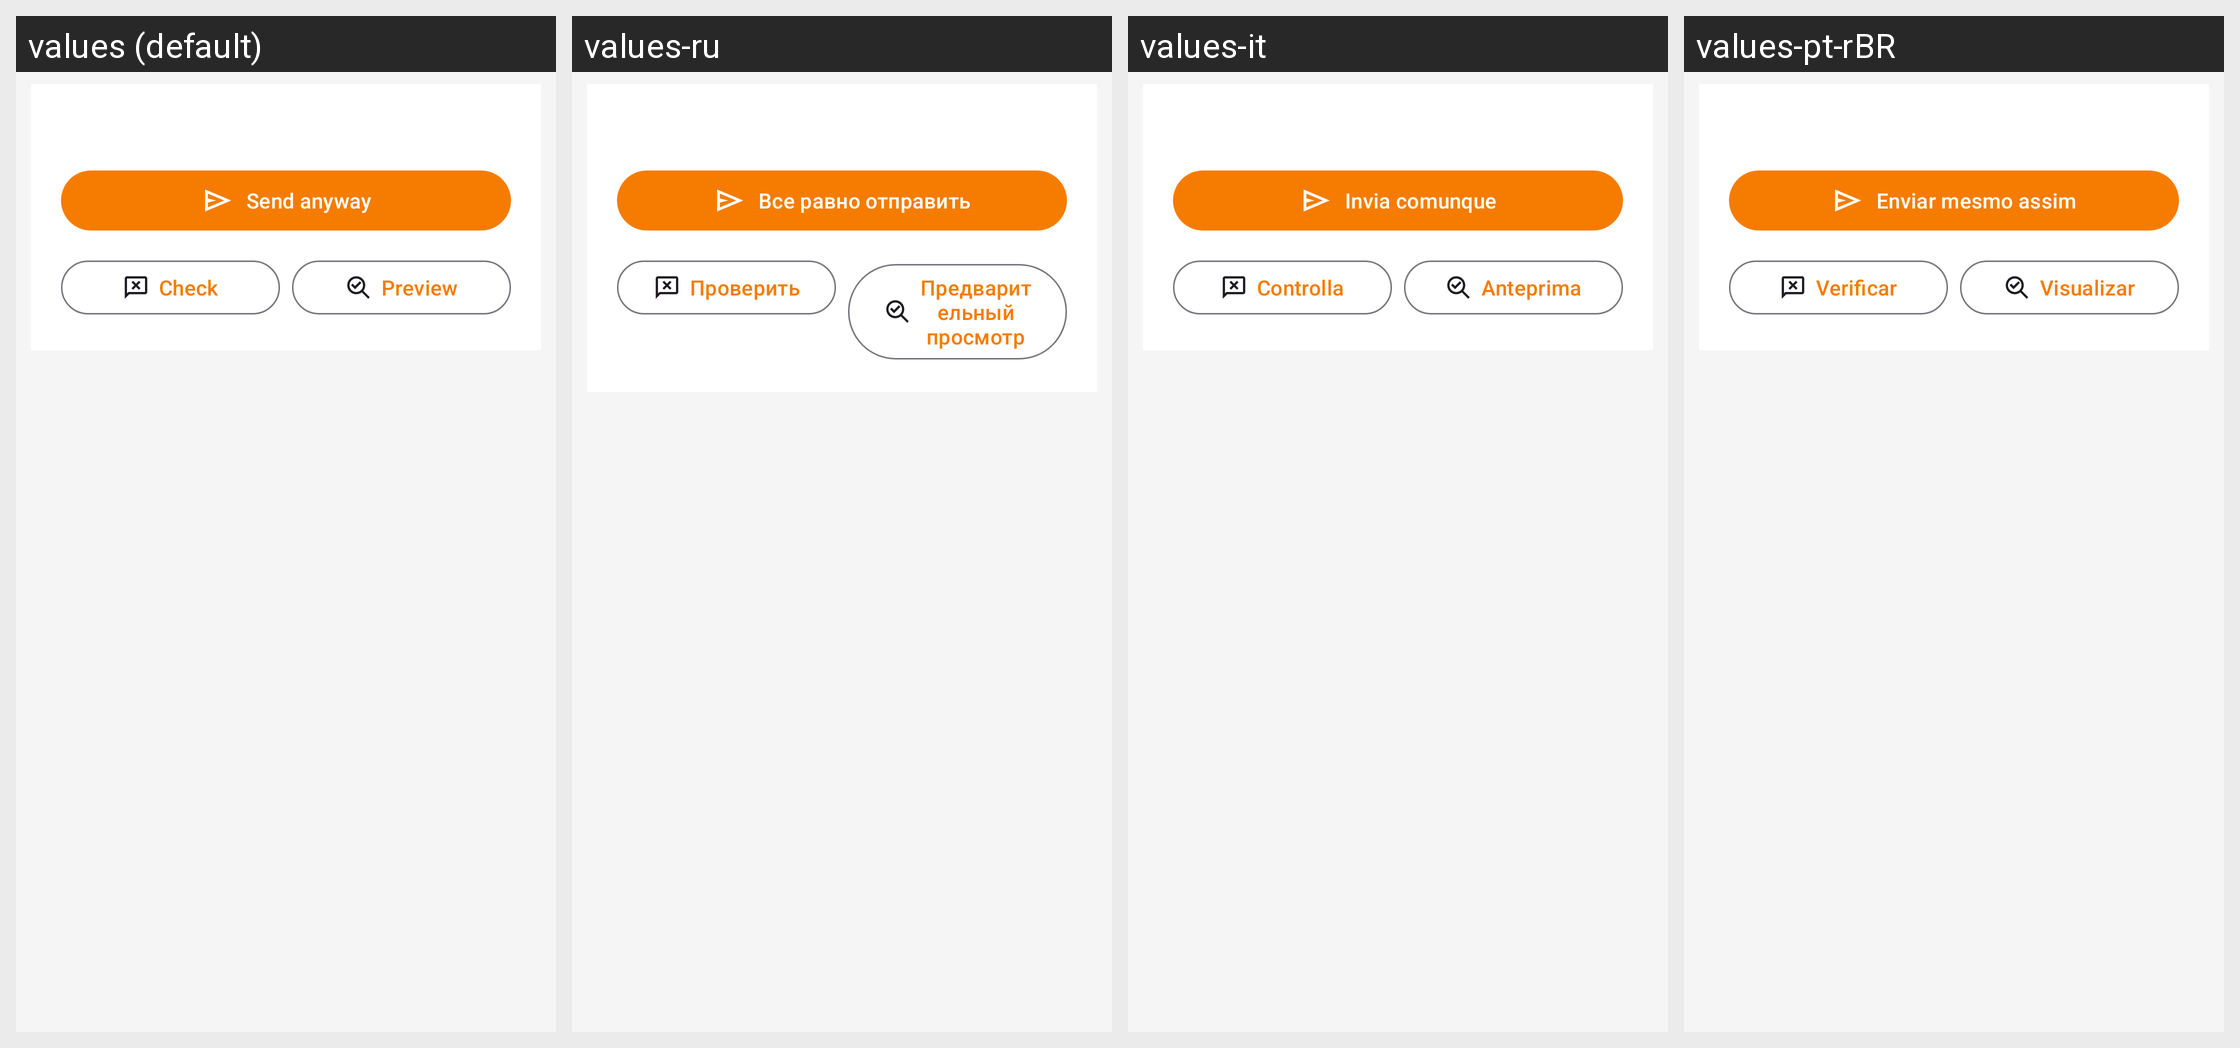

The Android screen above is rendered under several locales of the same app. Produce the string resources it draws, with the default and per-locale values.
Android screen res/layout/dialog_compose_send_warning.xml rendered under 4 locales, left to right: values (default), values-ru, values-it, values-pt-rBR. Device: Nexus 5 (rendered at 1080×1920; each locale shown at half size, 540×960, under a caption strip naming it); theme Theme.KeyCmd.
Other locales in the repository, not shown: values-de, values-es, values-fr, values-ja, values-ko, values-zh-rCN, values-zh-rHK, values-zh-rTW.
Strings drawn on this screen, with the default value and each locale's value (text and hints the layout hard-codes, and strings that could not be matched under every locale, appear in the picture but are not listed):

compose_send_warning_send_anyway
  values: Send anyway
  values-ru: Все равно отправить
  values-it: Invia comunque
  values-pt-rBR: Enviar mesmo assim

compose_send_warning_check
  values: Check
  values-ru: Проверить
  values-it: Controlla
  values-pt-rBR: Verificar

compose_send_warning_preview
  values: Preview
  values-ru: Предварительный просмотр
  values-it: Anteprima
  values-pt-rBR: Visualizar
